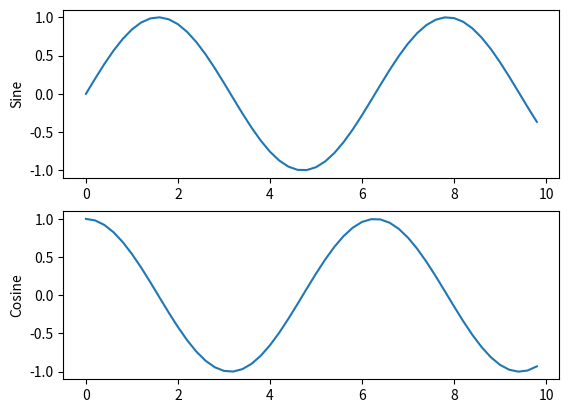

Source code (Python):
# Pythonic OO way of plotting

# Import the required packages
import matplotlib.pyplot as plt
import numpy as np

# Generate the data
x = np.arange(0, 10, 0.2)
y = np.sin(x)
z = np.cos(x)

# Generate the figure and the axes
fig, axs = plt.subplots(nrows=2, ncols=1)

# On the first axis, plot the sine and label the ordinate
axs[0].plot(x, y)
axs[0].set_ylabel('Sine')

# On the second axis, plot the cosine
axs[1].plot(x, z)
axs[1].set_ylabel('Cosine')

# Display the resulting plot
plt.show()